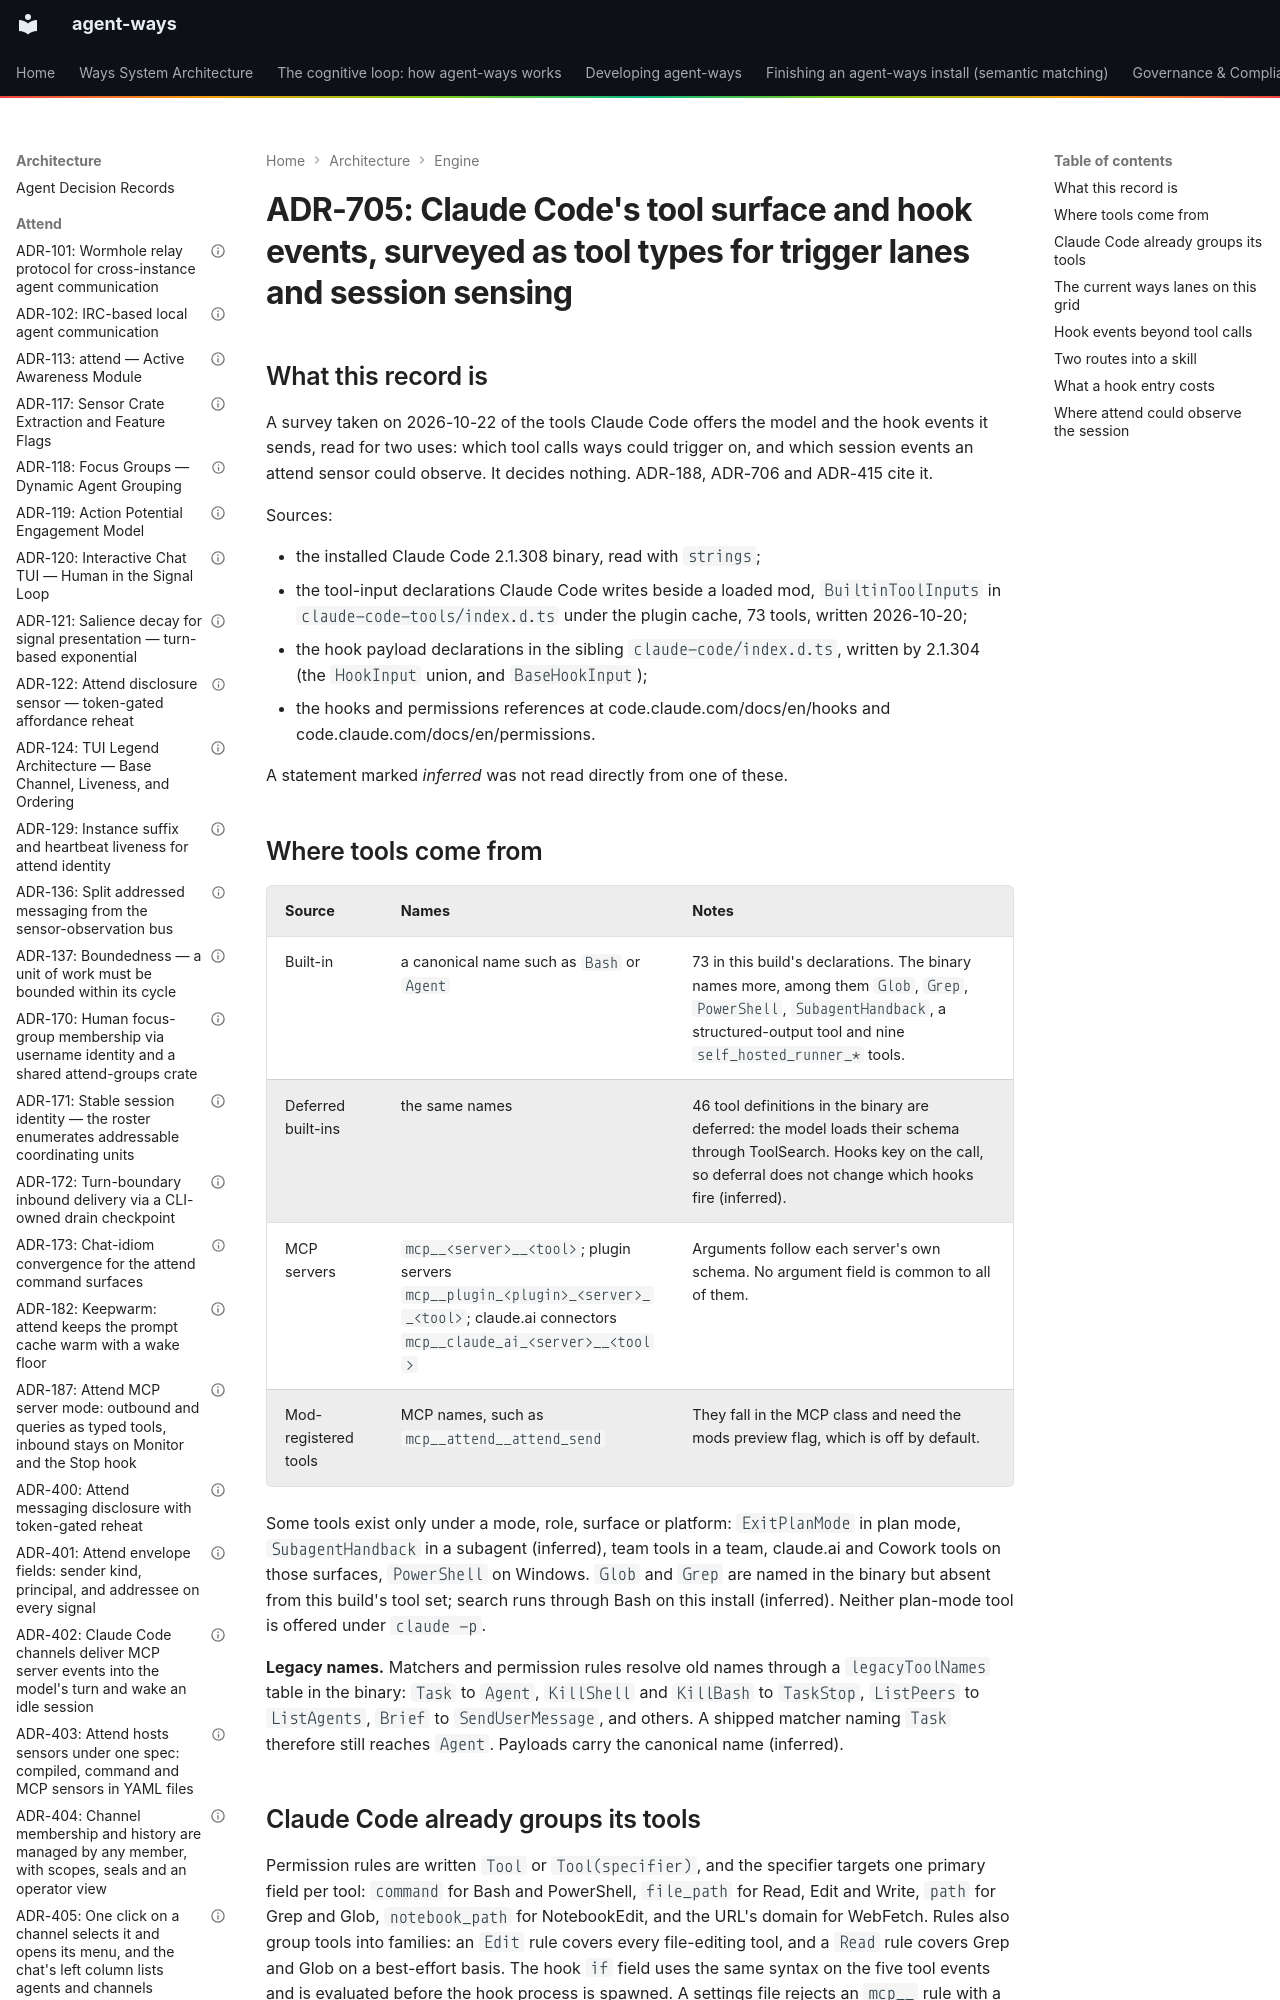

repository: aaronsb/agent-ways · page: architecture/engine/ADR-705-claude-code-s-tool-surface-and-hook-events-surveyed-as-tool-types-for-trigger-lanes-and-session-sensing/index.html · generator: mkdocs

---
contract: adr/v1
kind: evidence
capability: matching
status: proposed
date: 2026-10-22
deciders:
  - aaronsb
related:
  - ADR-155
  - ADR-188
  - ADR-191
  - ADR-406
  - ADR-606
---

# ADR-705: Claude Code's tool surface and hook events, surveyed as tool types for trigger lanes and session sensing

## What this record is

A survey taken on 2026-10-22 of the tools Claude Code offers the model and the hook events it sends, read for two uses: which tool calls ways could trigger on, and which session events an attend sensor could observe. It decides nothing. ADR-188, ADR-706 and ADR-415 cite it.

Sources:

- the installed Claude Code 2.1.308 binary, read with `strings`;
- the tool-input declarations Claude Code writes beside a loaded mod, `BuiltinToolInputs` in `claude-code-tools/index.d.ts` under the plugin cache, 73 tools, written 2026-10-20;
- the hook payload declarations in the sibling `claude-code/index.d.ts`, written by 2.1.304 (the `HookInput` union, and `BaseHookInput`);
- the hooks and permissions references at code.claude.com/docs/en/hooks and code.claude.com/docs/en/permissions.

A statement marked *inferred* was not read directly from one of these.
